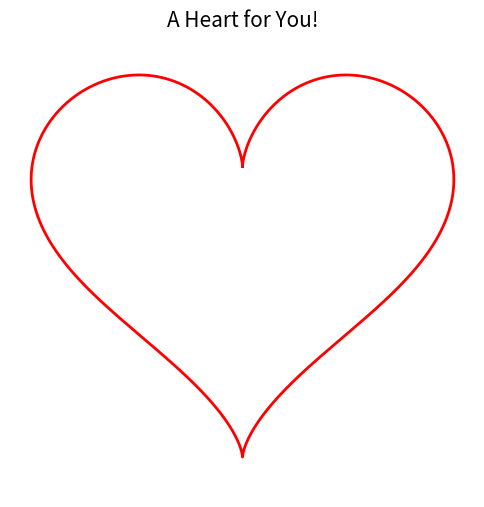

Python code for this plot:
import numpy as np
import matplotlib.pyplot as plt

t = np.linspace(0, 2*np.pi, 1000)
x = 16 * np.sin(t)**3
y = 13 * np.cos(t) - 5 * np.cos(2*t) - 2 * np.cos(3*t) - np.cos(4*t)

plt.figure(figsize=(6,6))
plt.plot(x, y, color='red', linewidth=2)
plt.title('A Heart for You!', fontsize=15)
plt.axis('equal')
plt.axis('off')
plt.show()
